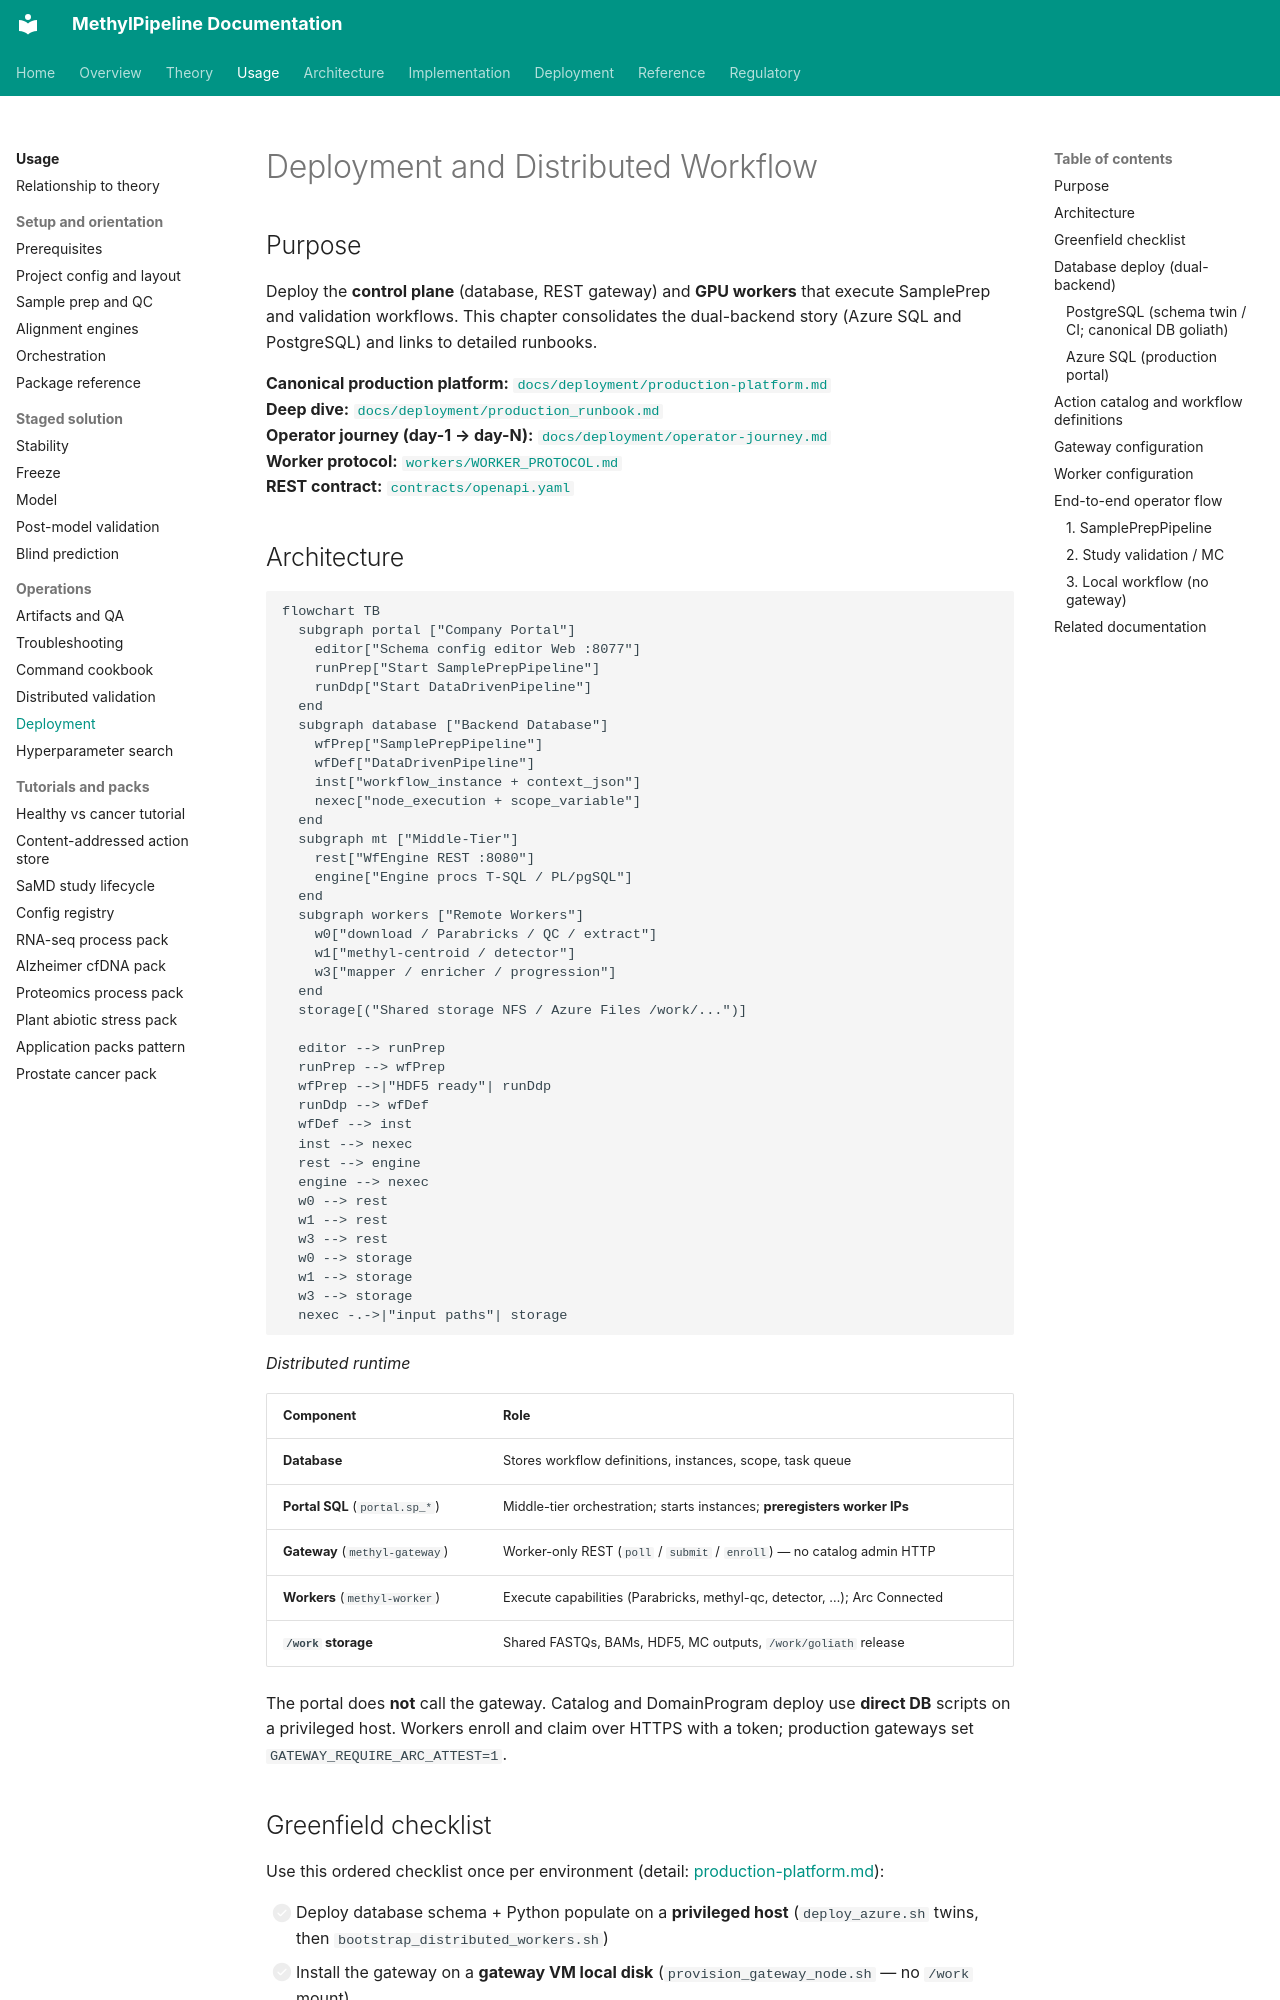

repository: Goliath-Research/GoliathWorkflow · page: usage/14-deployment-and-distributed-workflow/index.html · generator: mkdocs

# Deployment and Distributed Workflow

## Purpose

Deploy the **control plane** (database, REST gateway) and **GPU workers** that execute SamplePrep and validation workflows. This chapter consolidates the dual-backend story (Azure SQL and PostgreSQL) and links to detailed runbooks.

**Canonical production platform:** [`docs/deployment/production-platform.md`](../deployment/production-platform.md)  
**Deep dive:** [`docs/deployment/production_runbook.md`](../deployment/production_runbook.md)  
**Operator journey (day-1 → day-N):** [`docs/deployment/operator-journey.md`](../deployment/operator-journey.md)  
**Worker protocol:** [`workers/WORKER_PROTOCOL.md`](../../workers/WORKER_PROTOCOL.md)  
**REST contract:** [`contracts/openapi.yaml`](../../contracts/openapi.yaml)

## Architecture

```mermaid
flowchart TB
  subgraph portal ["Company Portal"]
    editor["Schema config editor Web :8077"]
    runPrep["Start SamplePrepPipeline"]
    runDdp["Start DataDrivenPipeline"]
  end
  subgraph database ["Backend Database"]
    wfPrep["SamplePrepPipeline"]
    wfDef["DataDrivenPipeline"]
    inst["workflow_instance + context_json"]
    nexec["node_execution + scope_variable"]
  end
  subgraph mt ["Middle-Tier"]
    rest["WfEngine REST :8080"]
    engine["Engine procs T-SQL / PL/pgSQL"]
  end
  subgraph workers ["Remote Workers"]
    w0["download / Parabricks / QC / extract"]
    w1["methyl-centroid / detector"]
    w3["mapper / enricher / progression"]
  end
  storage[("Shared storage NFS / Azure Files /work/...")]

  editor --> runPrep
  runPrep --> wfPrep
  wfPrep -->|"HDF5 ready"| runDdp
  runDdp --> wfDef
  wfDef --> inst
  inst --> nexec
  rest --> engine
  engine --> nexec
  w0 --> rest
  w1 --> rest
  w3 --> rest
  w0 --> storage
  w1 --> storage
  w3 --> storage
  nexec -.->|"input paths"| storage
```

*Distributed runtime*



| Component | Role |
|-----------|------|
| **Database** | Stores workflow definitions, instances, scope, task queue |
| **Portal SQL** (`portal.sp_*`) | Middle-tier orchestration; starts instances; **preregisters worker IPs** |
| **Gateway** (`methyl-gateway`) | Worker-only REST (`poll` / `submit` / `enroll`) — no catalog admin HTTP |
| **Workers** (`methyl-worker`) | Execute capabilities (Parabricks, methyl-qc, detector, …); Arc Connected |
| **`/work` storage** | Shared FASTQs, BAMs, HDF5, MC outputs, `/work/goliath` release |

The portal does **not** call the gateway. Catalog and DomainProgram deploy use **direct DB** scripts on a privileged host. Workers enroll and claim over HTTPS with a token; production gateways set `GATEWAY_REQUIRE_ARC_ATTEST=1`.
